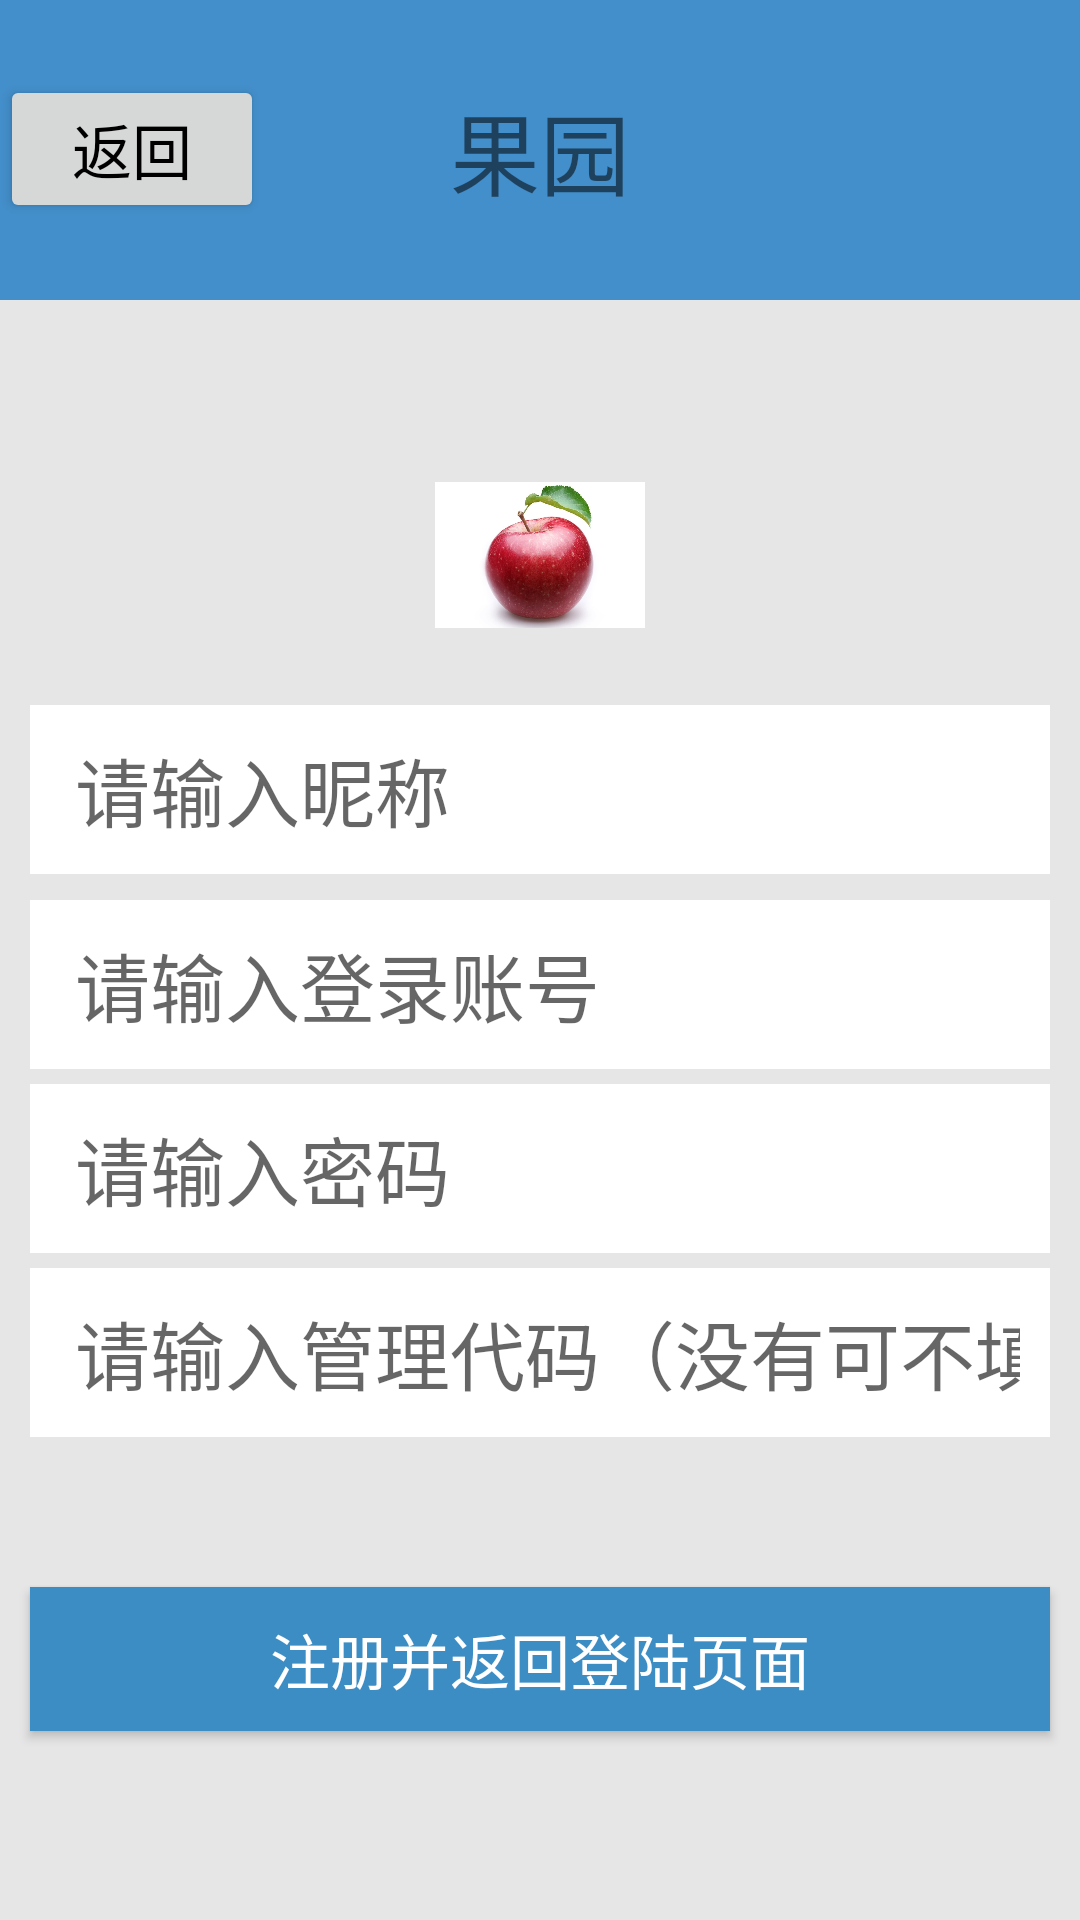

Android layout source for this screen:
<!-- AndroidManifest.xml: application theme Theme.Cart -->
<!-- res/layout/activity_register.xml -->
<?xml version="1.0" encoding="utf-8"?>
<RelativeLayout xmlns:android="http://schemas.android.com/apk/res/android"
    xmlns:app="http://schemas.android.com/apk/res-auto"
    android:layout_width="match_parent" android:layout_height="match_parent"
    android:background = "#E6E6E6"
    android:orientation="vertical">
    <LinearLayout
        android:layout_width="match_parent"
        android:layout_height="100dp"
        android:background="#438FCB"
        android:orientation="vertical">

        <TextView
            android:id="@+id/textView"
            android:layout_width="match_parent"
            android:layout_height="match_parent"
            android:gravity="center"
            android:text="果园"
            android:textSize="30sp" />
    </LinearLayout>

    <ImageView
        android:id="@+id/iv"
        android:layout_height="70dp"
        android:layout_centerHorizontal="true"
        android:layout_marginTop="150dp"
        app:srcCompat="@drawable/apple"  android:layout_width="70dp"/>
    <LinearLayout
        android:id="@+id/uer"
        android:layout_width="match_parent"
        android:layout_height="wrap_content"
        android:layout_below="@+id/iv"
        android:layout_centerVertical="true"
        android:layout_marginTop="15dp"
        android:layout_marginLeft="10dp"
        android:layout_marginBottom="5dp"
        android:layout_marginRight="10dp"
        android:background="#ffffff"
        android:orientation="horizontal">

        <EditText
            android:id="@+id/edit_rgName"
            android:layout_width="match_parent"
            android:layout_height="wrap_content"
            android:layout_marginLeft="5dp"
            android:background="@null"
            android:hint="请输入昵称"
            android:padding="10dp"
            android:textSize="25sp"
            android:textColor="#000"/>

    </LinearLayout>

    <LinearLayout
        android:id="@+id/second"
        android:layout_width="match_parent"
        android:layout_height="wrap_content"
        android:layout_below="@+id/iv"
        android:layout_centerVertical="true"
        android:layout_marginTop="80dp"
        android:layout_marginLeft="10dp"
        android:layout_marginBottom="5dp"
        android:layout_marginRight="10dp"
        android:background="#ffffff"
        android:orientation="horizontal">

        <EditText
            android:id="@+id/edit_rgNum"
            android:layout_width="match_parent"
            android:layout_height="wrap_content"
            android:layout_marginLeft="5dp"
            android:background="@null"
            android:hint="请输入登录账号"
            android:padding="10dp"
            android:textSize="25sp"
            android:textColor="#000"/>

    </LinearLayout>

    <LinearLayout
        android:id="@+id/password"
        android:layout_width="match_parent"
        android:layout_height="wrap_content"
        android:layout_below="@+id/second"
        android:layout_centerVertical="true"
        android:layout_marginLeft="10dp"
        android:layout_marginRight="10dp"
        android:background="#ffffff"
        android:orientation="horizontal">

        <EditText
            android:id="@+id/edit_rgPas"
            android:layout_width="match_parent"
            android:layout_height="wrap_content"
            android:layout_toRightOf = "@+id/qq_PW"
            android:layout_marginLeft="5dp"
            android:background="@null"
            android:hint="请输入密码"
            android:padding="10dp"
            android:inputType="numberPassword"
            android:textSize="25sp"
            android:textColor="#000"/>

    </LinearLayout>
    <LinearLayout
        android:id="@+id/control"
        android:layout_width="match_parent"
        android:layout_height="wrap_content"
        android:layout_below="@+id/password"
        android:layout_centerVertical="true"
        android:layout_marginLeft="10dp"
        android:layout_marginRight="10dp"
        android:layout_marginTop="5dp"
        android:background="#ffffff"
        android:orientation="horizontal">

        <EditText
            android:id="@+id/edit_iscontrl"
            android:layout_width="match_parent"
            android:layout_height="wrap_content"
            android:layout_toRightOf = "@+id/qq_PW"
            android:layout_marginLeft="5dp"
            android:background="@null"
            android:hint="请输入管理代码（没有可不填写）"
            android:padding="10dp"
            android:inputType="numberPassword"
            android:textSize="25sp"
            android:textColor="#000"/>

    </LinearLayout>
    <Button
        android:id="@+id/bt_register"
        android:layout_width="match_parent"
        android:layout_height="wrap_content"
        android:layout_below="@+id/control"
        android:layout_marginTop="50dp"
        android:layout_marginLeft="10dp"
        android:layout_marginRight="10dp"
        android:background="#3C8DC4"
        android:text="注册并返回登陆页面"
        android:textColor="#ffffff"
        android:textSize="20sp"/>

    <Button
        android:id="@+id/bt_bc_login"
        android:layout_width="wrap_content"
        android:layout_height="wrap_content"
        android:text="返回"
        android:textColor="#000"
        android:textSize="20sp"
        android:layout_marginTop="25dp"/>

</RelativeLayout>
<!-- resources referenced by this layout -->
<resources>
  <!-- drawable apple: png bitmap (drawable, 463110 bytes) -->
  <style name="Theme.Cart" parent="Theme.MaterialComponents.DayNight.NoActionBar">
          
          <item name="colorPrimary">@color/purple_500</item>
          <item name="colorPrimaryVariant">@color/purple_700</item>
          <item name="colorOnPrimary">@color/white</item>
          
          <item name="colorSecondary">@color/teal_200</item>
          <item name="colorSecondaryVariant">@color/teal_700</item>
          <item name="colorOnSecondary">@color/black</item>
          
          <item name="android:statusBarColor">?attr/colorPrimaryVariant</item>
          
      </style>
  <!-- not gathered from this repository: default colours our renderer supplied (Android Studio template values) -->
  <color name="purple_500">#FF6200EE</color>
  <color name="purple_700">#FF3700B3</color>
  <color name="teal_200">#FF03DAC5</color>
  <color name="teal_700">#FF018786</color>
  <color name="black">#FF000000</color>
  <color name="white">#FFFFFFFF</color>
</resources>
